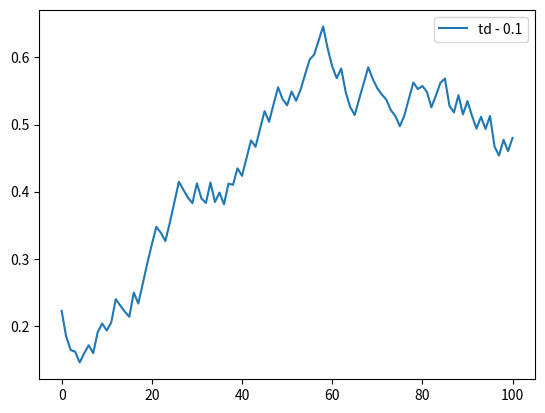

This figure's Python source:
import math

import numpy as np
import matplotlib.pyplot as plt


def td0(init_values, alpha, truth, err):
    value_table = init_values
    cur_state = 3
    while True:
        old_state = cur_state
        action = np.random.choice(2)
        # left 0, right 1
        if action == 0:
            cur_state -= 1
        else:
            cur_state += 1
        reward = 1 if cur_state == 6 else 0
        value_table[old_state] += alpha * (reward + value_table[cur_state] - value_table[old_state])
        # finish ?
        if cur_state in [0, 6]:
            break
            # 计算 rms
    res = 0
    for index in range(1, len(value_table) - 1):
        res += ((truth[index] - value_table[index]) ** 2)
    err.append(math.sqrt(res / 5))
    print("---------------------")
    print(truth[1:6])
    print(value_table[1:6])
    print("err = ", err[-1])


def td_evaluate():
    value_truth = np.array([0, 1 / 6, 2 / 6, 3 / 6, 4 / 6, 5 / 6, 1])

    # value初始化都是 0.5
    values = np.zeros(7)
    values[1:6] = 0.5

    # 评估1,10,100次时候输出
    output = [0, 1, 10, 100]
    for episode in range(101):
        if episode in output:
            plt.plot(values[1:6], label=episode)
        td0(values, 0.1, None, None)
    plt.plot(value_truth[1:6], label='true values')
    plt.legend()
    plt.show()


def mc(init_values, alpha, truth, err):
    value_table = init_values
    cur_state = 3
    trajectory = [cur_state]
    while True:

        action = np.random.choice(2)

        if action == 0:
            cur_state -= 1
        else:
            cur_state += 1
        trajectory.append(cur_state)
        if cur_state in [0, 6]:
            reward = 1 if cur_state == 6 else 0
            break
    # 更新value
    for st in trajectory:
        value_table[st] += alpha * (reward - value_table[st])
    # 计算 rms
    res = 0
    for index in range(len(value_table)):
        res += ((truth[index] - value_table[index]) ** 2)
    err.append(math.sqrt(res / 5))
    print("*************")
    print(truth)
    print(value_table)


def mc_vs_td():
    tda = [0.05, 0.15, 0.1]
    mca = [0.01, 0.02, 0.03, 0.04]
    value_truth = np.array([0, 1 / 6, 2 / 6, 3 / 6, 4 / 6, 5 / 6, 1])

    # value初始化都是 0.5
    values = np.zeros(7)
    values[1:6] = 0.5
    values[6] = 1

    # for a in mca:
    #     # rms_err列表
    #     err = []
    #     cur_value_init = values.copy()
    #     for i in range(101):
    #         mc(cur_value_init, a, value_truth, err)
    #     plt.plot(err, label="mc - " + str(a))
    for a in [0.1]:
        err2 = []
        cur_value_init = values.copy()
        for i in range(101):
            td0(cur_value_init, a, value_truth, err2)
        plt.plot(err2, label="td - " + str(a))

    plt.legend()
    plt.show()


if __name__ == '__main__':
    mc_vs_td()
